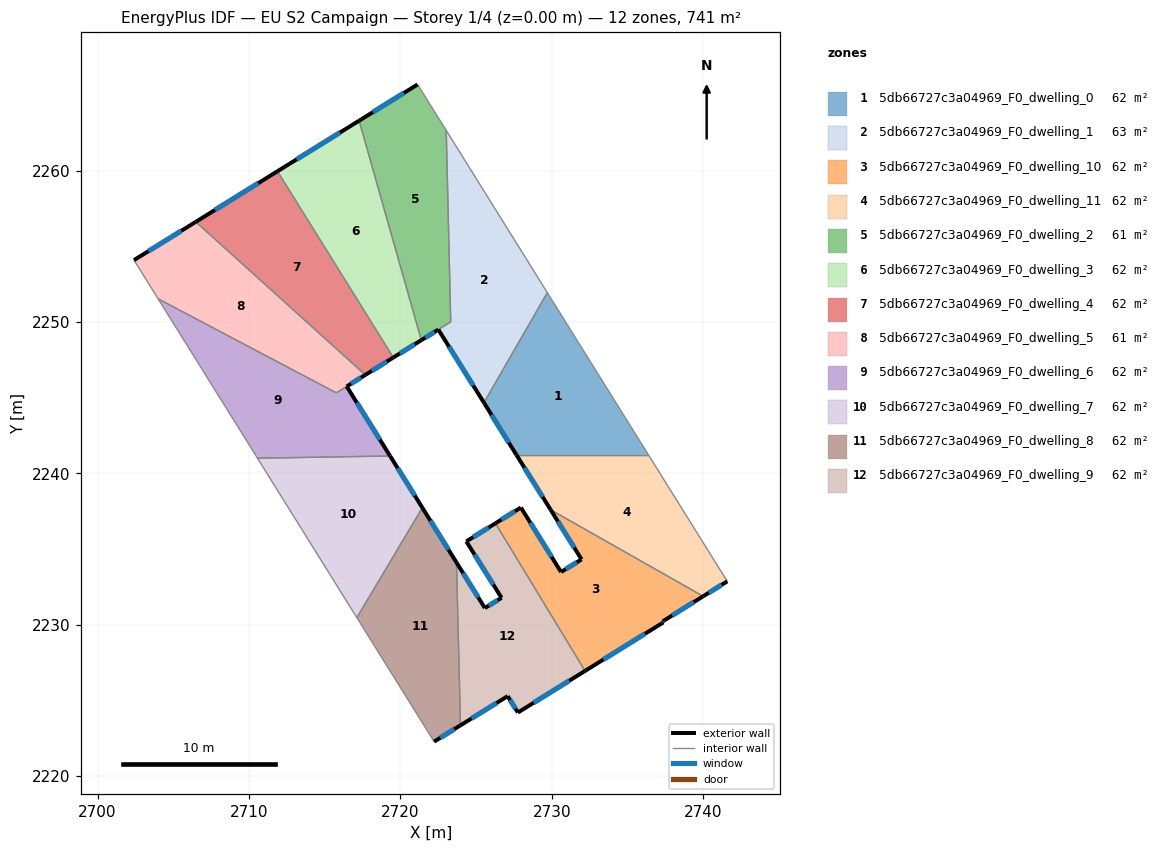
=== STOREY PLAN SPEC (per zone: floor XY polygon, exterior-wall plan segments, windows/doors) ===
zone 1: 5db66727c3a04969_F0_dwelling_0  (61.7 m²)
  floor: (2729.71, 2251.94) (2736.39, 2241.22) (2727.67, 2241.22) (2725.52, 2244.67)
  exterior wall: (2725.52, 2244.67) – (2727.67, 2241.22)  [4.1 m]
    window: (2726.03, 2243.86) – (2727.16, 2242.03)  [3.4 m²]
  interior walls: 3
zone 2: 5db66727c3a04969_F0_dwelling_1  (62.5 m²)
  floor: (2723.03, 2262.66) (2729.71, 2251.94) (2725.52, 2244.67) (2722.51, 2249.50) (2723.33, 2250.00)
  exterior wall: (2722.51, 2249.50) – (2725.52, 2244.67)  [5.7 m]
    window: (2723.22, 2248.36) – (2724.81, 2245.80)  [4.8 m²]
  interior walls: 4
zone 3: 5db66727c3a04969_F0_dwelling_10  (61.7 m²)
  floor: (2740.00, 2231.88) (2737.33, 2230.23) (2737.37, 2230.16) (2732.20, 2226.96) (2726.28, 2236.70) (2727.96, 2237.74) (2730.61, 2233.49) (2731.97, 2234.32) (2729.93, 2237.60)
  exterior wall: (2732.20, 2226.96) – (2737.37, 2230.16)  [6.1 m]
    window: (2733.41, 2227.71) – (2736.16, 2229.41)  [5.1 m²]
  exterior wall: (2727.96, 2237.74) – (2726.28, 2236.70)  [2.0 m]
    window: (2727.57, 2237.50) – (2726.68, 2236.95)  [1.7 m²]
  exterior wall: (2730.61, 2233.49) – (2727.96, 2237.74)  [5.0 m]
    window: (2729.99, 2234.49) – (2728.58, 2236.74)  [4.2 m²]
  exterior wall: (2731.97, 2234.32) – (2730.61, 2233.49)  [1.6 m]
    window: (2731.65, 2234.12) – (2730.93, 2233.68)  [1.3 m²]
  exterior wall: (2729.93, 2237.60) – (2731.97, 2234.32)  [3.9 m]
    window: (2730.41, 2236.83) – (2731.49, 2235.09)  [3.3 m²]
  exterior wall: (2737.33, 2230.23) – (2740.00, 2231.88)  [3.1 m]
    window: (2737.96, 2230.62) – (2739.37, 2231.50)  [2.7 m²]
  exterior wall: (2737.37, 2230.16) – (2737.33, 2230.23)  [0.1 m]
    window: (2737.36, 2230.18) – (2737.34, 2230.21)  [0.1 m²]
  interior walls: 2
zone 4: 5db66727c3a04969_F0_dwelling_11  (61.7 m²)
  floor: (2736.39, 2241.22) (2741.59, 2232.87) (2740.00, 2231.88) (2729.93, 2237.60) (2727.67, 2241.22)
  exterior wall: (2727.67, 2241.22) – (2729.93, 2237.60)  [4.3 m]
    window: (2728.20, 2240.37) – (2729.40, 2238.45)  [3.6 m²]
  exterior wall: (2740.00, 2231.88) – (2741.59, 2232.87)  [1.9 m]
    window: (2740.37, 2232.12) – (2741.22, 2232.64)  [1.6 m²]
  interior walls: 3
zone 5: 5db66727c3a04969_F0_dwelling_2  (61.0 m²)
  floor: (2721.14, 2265.69) (2723.03, 2262.66) (2723.33, 2250.00) (2721.39, 2248.80) (2717.28, 2263.30)
  exterior wall: (2721.14, 2265.69) – (2717.28, 2263.30)  [4.5 m]
    window: (2720.23, 2265.13) – (2718.18, 2263.86)  [3.8 m²]
  exterior wall: (2721.39, 2248.80) – (2722.51, 2249.50)  [1.3 m]
    window: (2721.65, 2248.97) – (2722.25, 2249.34)  [1.1 m²]
  interior walls: 4
zone 6: 5db66727c3a04969_F0_dwelling_3  (61.7 m²)
  floor: (2717.28, 2263.30) (2721.39, 2248.80) (2719.53, 2247.65) (2711.88, 2259.96)
  exterior wall: (2719.53, 2247.65) – (2721.39, 2248.80)  [2.2 m]
    window: (2719.97, 2247.92) – (2720.95, 2248.53)  [1.8 m²]
  exterior wall: (2717.28, 2263.30) – (2711.88, 2259.96)  [6.3 m]
    window: (2716.01, 2262.51) – (2713.15, 2260.74)  [5.4 m²]
  interior walls: 2
zone 7: 5db66727c3a04969_F0_dwelling_4  (61.7 m²)
  floor: (2711.88, 2259.96) (2719.53, 2247.65) (2717.68, 2246.51) (2706.49, 2256.62)
  exterior wall: (2717.68, 2246.51) – (2719.53, 2247.65)  [2.2 m]
    window: (2718.12, 2246.78) – (2719.10, 2247.38)  [1.8 m²]
  exterior wall: (2711.88, 2259.96) – (2706.49, 2256.62)  [6.3 m]
    window: (2710.62, 2259.17) – (2707.76, 2257.40)  [5.4 m²]
  interior walls: 2
zone 8: 5db66727c3a04969_F0_dwelling_5  (61.2 m²)
  floor: (2717.68, 2246.51) (2715.77, 2245.32) (2704.00, 2251.53) (2702.41, 2254.09) (2706.49, 2256.62)
  exterior wall: (2706.49, 2256.62) – (2702.41, 2254.09)  [4.8 m]
    window: (2705.53, 2256.02) – (2703.37, 2254.68)  [4.1 m²]
  exterior wall: (2716.46, 2245.74) – (2717.68, 2246.51)  [1.4 m]
    window: (2716.75, 2245.92) – (2717.40, 2246.33)  [1.2 m²]
  interior walls: 4
zone 9: 5db66727c3a04969_F0_dwelling_6  (62.3 m²)
  floor: (2716.46, 2245.75) (2719.32, 2241.15) (2710.56, 2241.00) (2704.00, 2251.53) (2715.77, 2245.32)
  exterior wall: (2719.32, 2241.15) – (2716.46, 2245.75)  [5.4 m]
    window: (2718.65, 2242.23) – (2717.13, 2244.67)  [4.6 m²]
  interior walls: 4
zone 10: 5db66727c3a04969_F0_dwelling_7  (61.7 m²)
  floor: (2719.32, 2241.15) (2721.45, 2237.73) (2717.13, 2230.47) (2710.56, 2241.00)
  exterior wall: (2721.45, 2237.73) – (2719.32, 2241.15)  [4.0 m]
    window: (2720.95, 2238.53) – (2719.82, 2240.35)  [3.4 m²]
  interior walls: 3
zone 11: 5db66727c3a04969_F0_dwelling_8  (61.7 m²)
  floor: (2721.45, 2237.73) (2723.71, 2234.11) (2723.97, 2223.36) (2722.23, 2222.28) (2717.13, 2230.47)
  exterior wall: (2723.71, 2234.11) – (2721.45, 2237.73)  [4.3 m]
    window: (2723.18, 2234.96) – (2721.98, 2236.88)  [3.6 m²]
  exterior wall: (2722.23, 2222.28) – (2723.97, 2223.36)  [2.0 m]
    window: (2722.64, 2222.54) – (2723.56, 2223.11)  [1.7 m²]
  interior walls: 3
zone 12: 5db66727c3a04969_F0_dwelling_9  (61.7 m²)
  floor: (2726.28, 2236.70) (2732.20, 2226.96) (2727.76, 2224.21) (2727.09, 2225.29) (2723.97, 2223.36) (2723.71, 2234.11) (2725.58, 2231.11) (2726.68, 2231.78) (2724.36, 2235.51)
  exterior wall: (2723.97, 2223.36) – (2727.09, 2225.29)  [3.7 m]
    window: (2724.70, 2223.81) – (2726.36, 2224.84)  [3.1 m²]
  exterior wall: (2725.58, 2231.11) – (2723.71, 2234.11)  [3.5 m]
    window: (2725.14, 2231.81) – (2724.15, 2233.41)  [3.0 m²]
  exterior wall: (2726.68, 2231.78) – (2725.58, 2231.11)  [1.3 m]
    window: (2726.43, 2231.62) – (2725.84, 2231.27)  [1.1 m²]
  exterior wall: (2724.36, 2235.51) – (2726.68, 2231.78)  [4.4 m]
    window: (2724.90, 2234.63) – (2726.14, 2232.66)  [3.7 m²]
  exterior wall: (2726.28, 2236.70) – (2724.36, 2235.51)  [2.3 m]
    window: (2725.83, 2236.42) – (2724.81, 2235.79)  [1.9 m²]
  exterior wall: (2727.76, 2224.21) – (2732.20, 2226.96)  [5.2 m]
    window: (2728.81, 2224.85) – (2731.16, 2226.31)  [4.4 m²]
  exterior wall: (2727.09, 2225.29) – (2727.76, 2224.21)  [1.3 m]
    window: (2727.25, 2225.03) – (2727.61, 2224.46)  [1.1 m²]
  interior walls: 2

=== DERIVED (storey summary) ===
Building: EU S2 Campaign
Storey: 1 of 4  (floor level z = 0.00 m)
Storey gross floor area: 740.9 m²
Zones on this storey: 12
  - 5db66727c3a04969_F0_dwelling_0: floor 61.7 m²; exterior wall 4.1 m (12.2 m²); 1 window(s) 3.4 m²; WWR 28.1%
  - 5db66727c3a04969_F0_dwelling_1: floor 62.5 m²; exterior wall 5.7 m (17.1 m²); 1 window(s) 4.8 m²; WWR 28.1%
  - 5db66727c3a04969_F0_dwelling_10: floor 61.7 m²; exterior wall 21.8 m (65.3 m²); 7 window(s) 18.4 m²; WWR 28.1%
  - 5db66727c3a04969_F0_dwelling_11: floor 61.7 m²; exterior wall 6.1 m (18.4 m²); 2 window(s) 5.2 m²; WWR 28.1%
  - 5db66727c3a04969_F0_dwelling_2: floor 61.0 m²; exterior wall 5.9 m (17.6 m²); 2 window(s) 4.9 m²; WWR 28.1%
  - 5db66727c3a04969_F0_dwelling_3: floor 61.7 m²; exterior wall 8.5 m (25.6 m²); 2 window(s) 7.2 m²; WWR 28.1%
  - 5db66727c3a04969_F0_dwelling_4: floor 61.7 m²; exterior wall 8.5 m (25.6 m²); 2 window(s) 7.2 m²; WWR 28.1%
  - 5db66727c3a04969_F0_dwelling_5: floor 61.2 m²; exterior wall 6.2 m (18.7 m²); 2 window(s) 5.3 m²; WWR 28.1%
  - 5db66727c3a04969_F0_dwelling_6: floor 62.3 m²; exterior wall 5.4 m (16.2 m²); 1 window(s) 4.6 m²; WWR 28.1%
  - 5db66727c3a04969_F0_dwelling_7: floor 61.7 m²; exterior wall 4.0 m (12.1 m²); 1 window(s) 3.4 m²; WWR 28.1%
  - 5db66727c3a04969_F0_dwelling_8: floor 61.7 m²; exterior wall 6.3 m (18.9 m²); 2 window(s) 5.3 m²; WWR 28.1%
  - 5db66727c3a04969_F0_dwelling_9: floor 61.7 m²; exterior wall 21.7 m (65.0 m²); 7 window(s) 18.3 m²; WWR 28.1%
Zone adjacency (shared interzone walls):
  - 5db66727c3a04969_F0_dwelling_0 ↔ 5db66727c3a04969_F0_dwelling_1
  - 5db66727c3a04969_F0_dwelling_0 ↔ 5db66727c3a04969_F0_dwelling_11
  - 5db66727c3a04969_F0_dwelling_1 ↔ 5db66727c3a04969_F0_dwelling_2
  - 5db66727c3a04969_F0_dwelling_10 ↔ 5db66727c3a04969_F0_dwelling_11
  - 5db66727c3a04969_F0_dwelling_10 ↔ 5db66727c3a04969_F0_dwelling_9
  - 5db66727c3a04969_F0_dwelling_2 ↔ 5db66727c3a04969_F0_dwelling_3
  - 5db66727c3a04969_F0_dwelling_3 ↔ 5db66727c3a04969_F0_dwelling_4
  - 5db66727c3a04969_F0_dwelling_4 ↔ 5db66727c3a04969_F0_dwelling_5
  - 5db66727c3a04969_F0_dwelling_5 ↔ 5db66727c3a04969_F0_dwelling_6
  - 5db66727c3a04969_F0_dwelling_6 ↔ 5db66727c3a04969_F0_dwelling_7
  - 5db66727c3a04969_F0_dwelling_7 ↔ 5db66727c3a04969_F0_dwelling_8
  - 5db66727c3a04969_F0_dwelling_8 ↔ 5db66727c3a04969_F0_dwelling_9